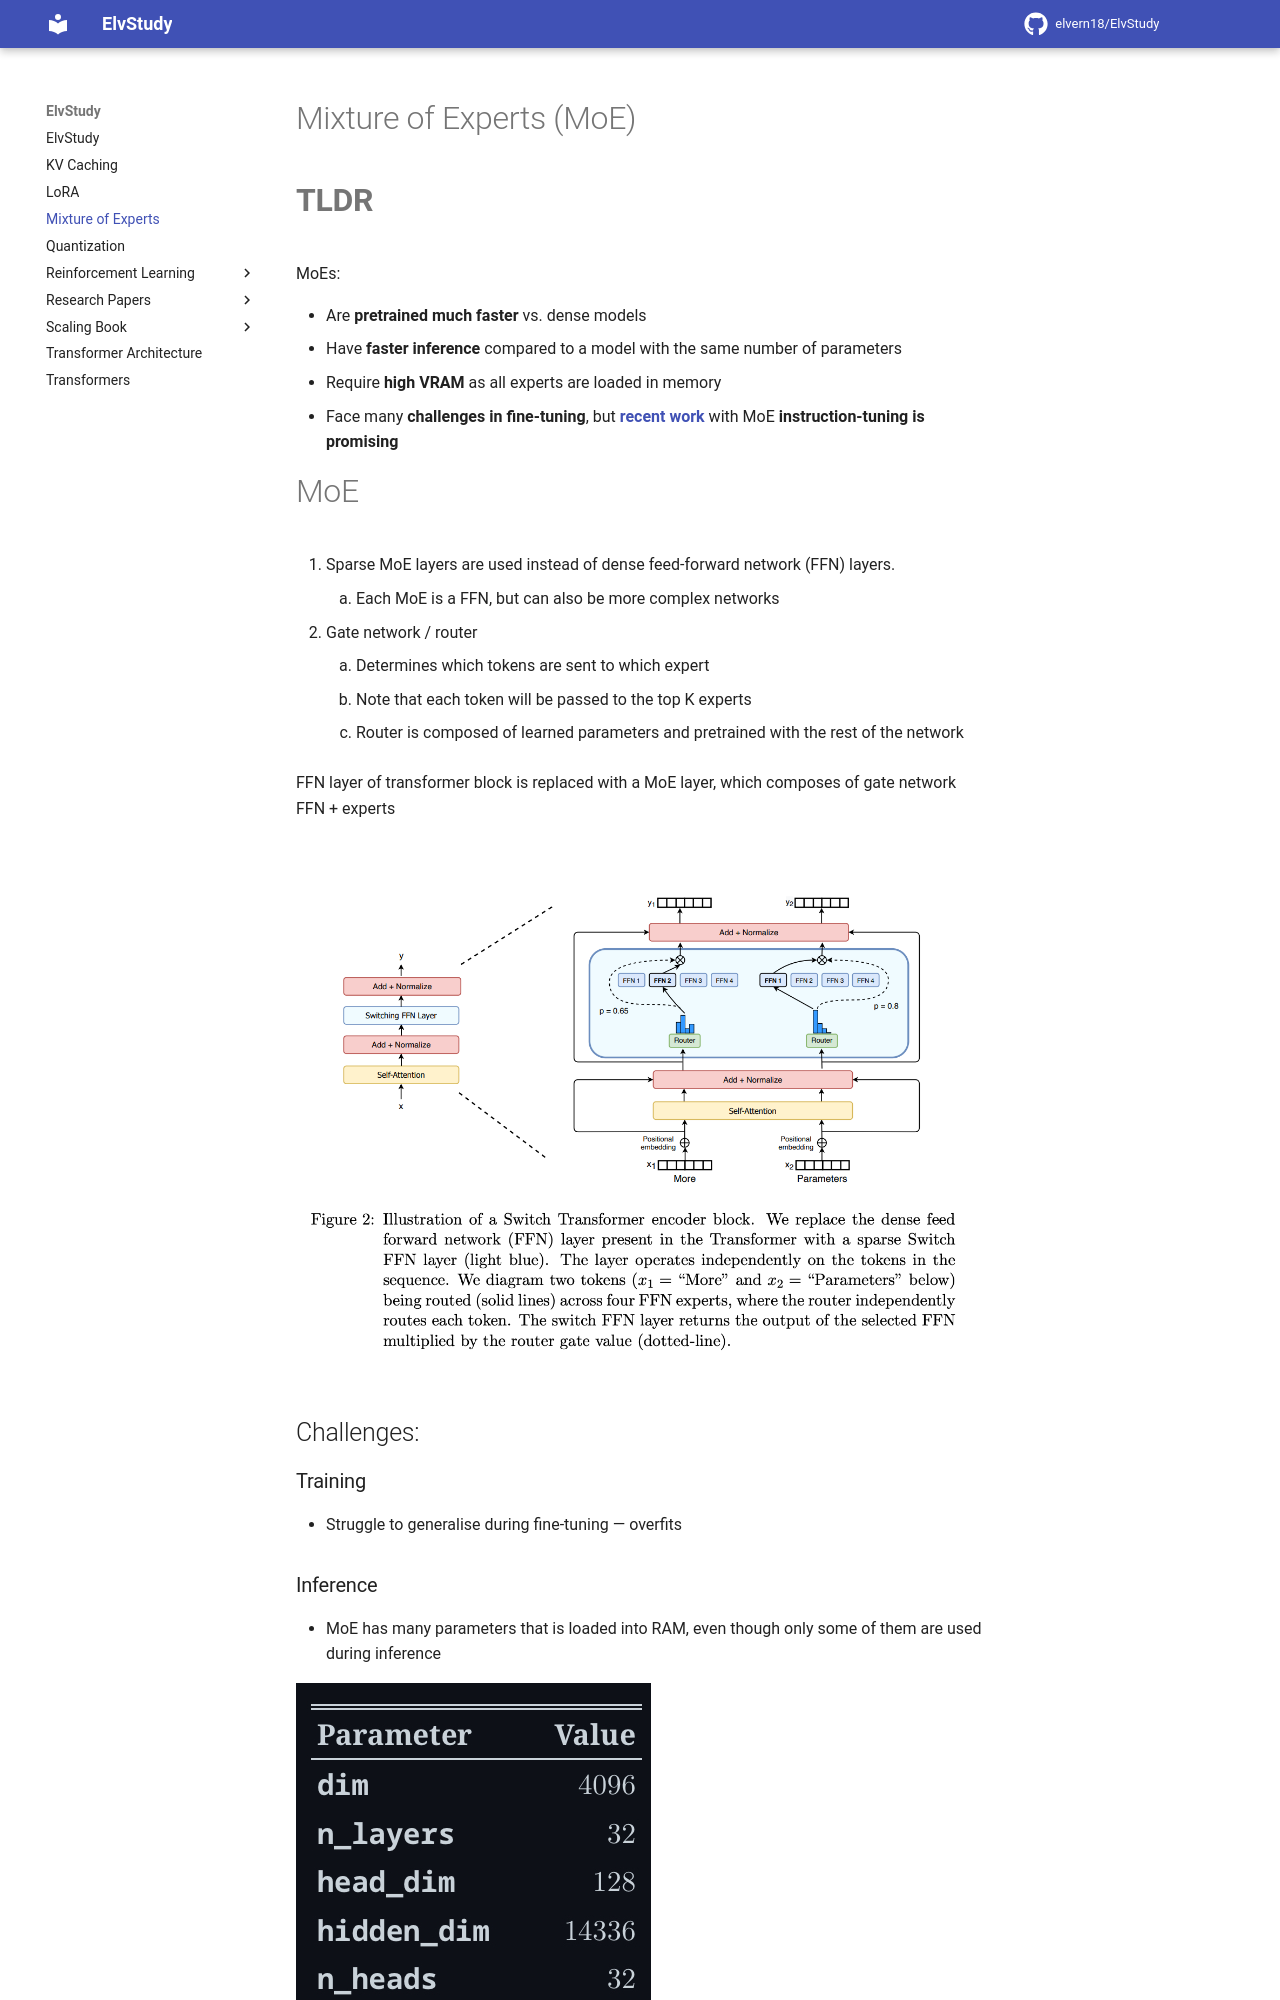

repository: elvern18/ElvStudy · page: Mixture of Experts/index.html · generator: mkdocs

# Mixture of Experts (MoE)

# **TLDR**

MoEs:

- Are **pretrained much faster** vs. dense models
- Have **faster inference** compared to a model with the same number of parameters
- Require **high VRAM** as all experts are loaded in memory
- Face many **challenges in fine-tuning**, but [**recent work**](https://arxiv.org/pdf/2305.14705.pdf) with MoE **instruction-tuning is promising**

# MoE

1. Sparse MoE layers are used instead of dense feed-forward network (FFN) layers. 
    1. Each MoE is a FFN, but can also be more complex networks
2. Gate network / router
    1. Determines which tokens are sent to which expert
    2. Note that each token will be passed to the top K experts
    3. Router is composed of learned parameters and pretrained with the rest of the network 

FFN layer of transformer block is replaced with a MoE layer, which composes of gate network FFN + experts 

![image.png](images/image.png)

## Challenges:

### Training

- Struggle to generalise during fine-tuning — overfits

### Inference

- MoE has many parameters that is loaded into RAM, even though only some of them are used during inference

![IMG_0705.jpeg](images/IMG_0705.jpeg)

Note: MoE like Mixtral 8x7B ⇒ 8 experts to replace the FFN + 7B transformer backbone (attention, embeddings, etc are shared / dense) 

we’ll need to have enough VRAM to hold a dense 47B parameter model. Why 47B parameters and not 8 x 7B = 56B? That’s because in MoE models, only the FFN layers are treated as individual experts, and the rest of the model parameters are shared. At the same time, assuming just two experts are being used per token, the inference speed (FLOPs) is like using a 12B model (as opposed to a 14B model), because it computes 2x7B matrix multiplications, but with some layers shared

## Parameter Maths
